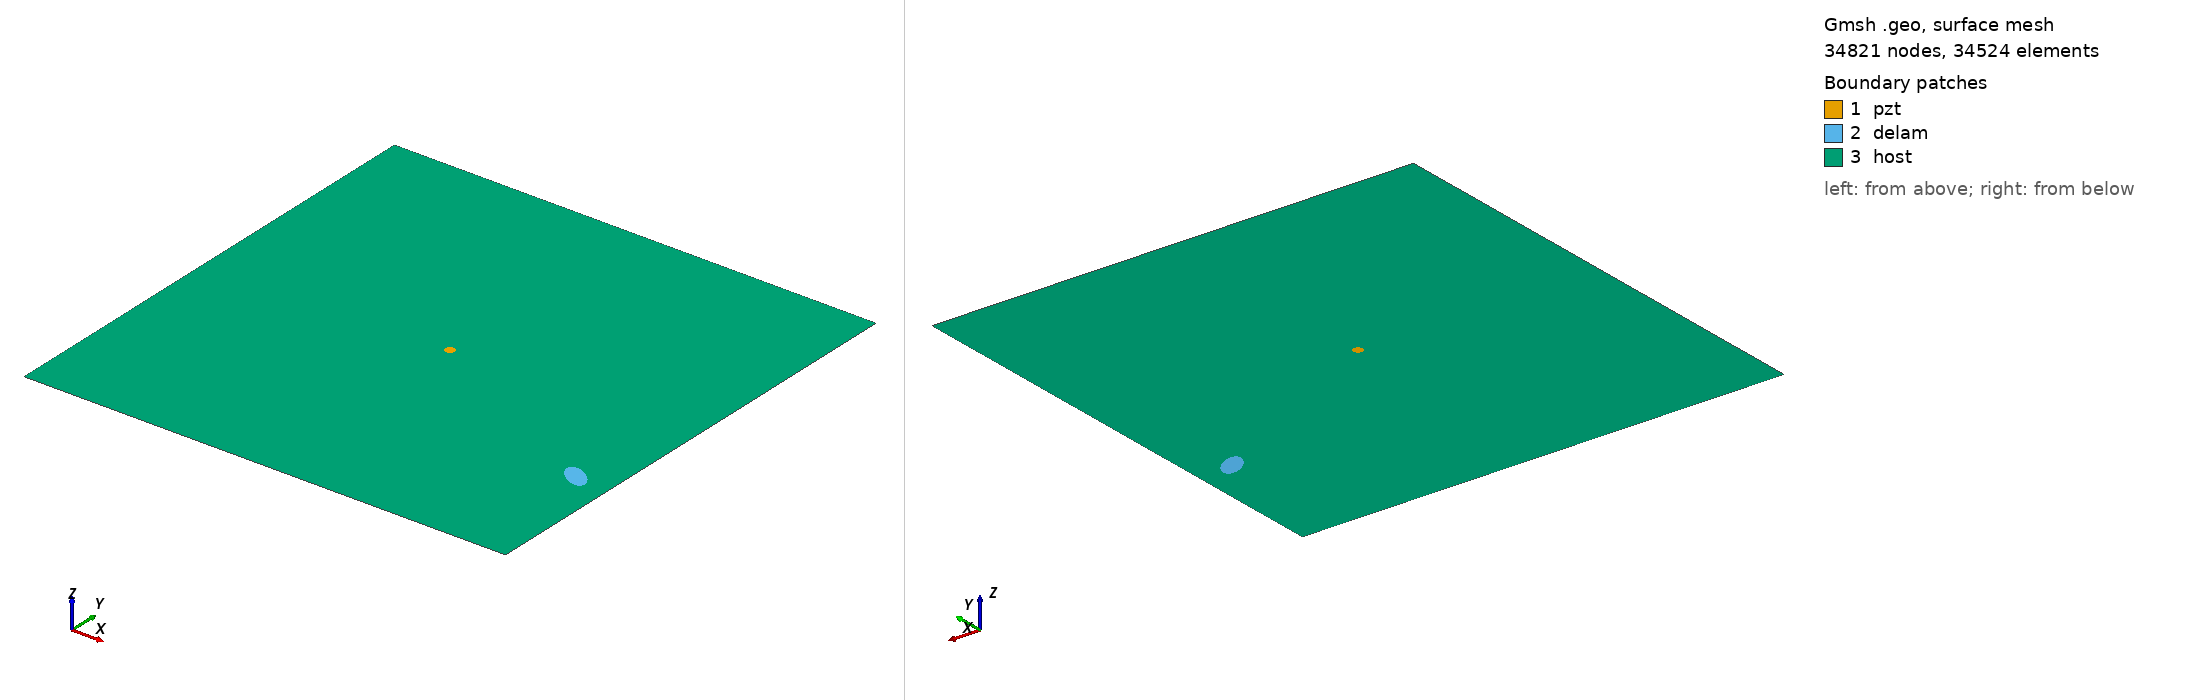

Gmsh geometry script, surface-meshed: 34821 nodes, 34524 surface elements. Boundary patches (legend numbers): 1 pzt, 2 delam, 3 host. Left view from above one corner, right view from below the opposite corner. Legend entries are the model's physical surfaces. The drawing asked Gmsh for element sizes between 1% and 20% of the model's largest extent; the script's own settings can give other sizes.

=== m1_rand_single_delam_232.geo (drawn) ===
SetFactory("OpenCASCADE");
L=0.500000; 
W=0.500000; 
a=0.016769; 
b=0.008778; 
x=0.463840; 
y=0.141943; 
alpha=0.796043 *Pi; 
r=0.005000; 
xpzt=0.250000; 
ypzt=0.250000; 
//+
Point(1) = {0, 0, 0, 1.0};
//+
Point(2) = {L, 0, 0, 1.0};
//+
Point(3) = {L, W, 0, 1.0};
//+
Point(4) = {0, W, 0, 1.0};
//+
Line(1) = {1, 2};
//+
Line(2) = {2, 3};
//+
Line(3) = {3, 4};
//+
Line(4) = {4, 1};
//+
Circle(5) = {xpzt, ypzt, -0, r, 0, 2*Pi};
//+
Ellipse(6) = {x, y, -0, a, b, 0, 2*Pi};
//+
Rotate {{0, 0, 1}, {x, y, 0}, alpha} {
  Curve{6}; 
}
//+
Curve Loop(1) = {4, 1, 2, 3};
//+
Curve Loop(2) = {6};
//+
Curve Loop(3) = {5};
//+
Curve Loop(4) = {6};
//+
Curve Loop(5) = {5};
//+
Plane Surface(1) = {5};
//+
Plane Surface(2) = {4};
//+
Plane Surface(3) = {1, 2, 3};
//+
Point(9) = {xpzt, ypzt, 0, 1.0};
//+
Point{9} In Surface {1};// mesh node at centre of pzt
//+
Physical Surface("pzt") = {1};
//+
Physical Surface("delam") = {2};
//+
Physical Surface("host") = {3};

Mesh.Algorithm = 6; // Frontal
Mesh.CharacteristicLengthFactor = 0.068000;
Mesh.CharacteristicLengthMin = 0.001000;
Mesh.CharacteristicLengthMax = 0.200000;
Mesh.RecombineAll = 1; // Apply recombination algorithm
Mesh.SubdivisionAlgorithm = 1; // 1: all quadrangles
Mesh.Smoothing = 1;
